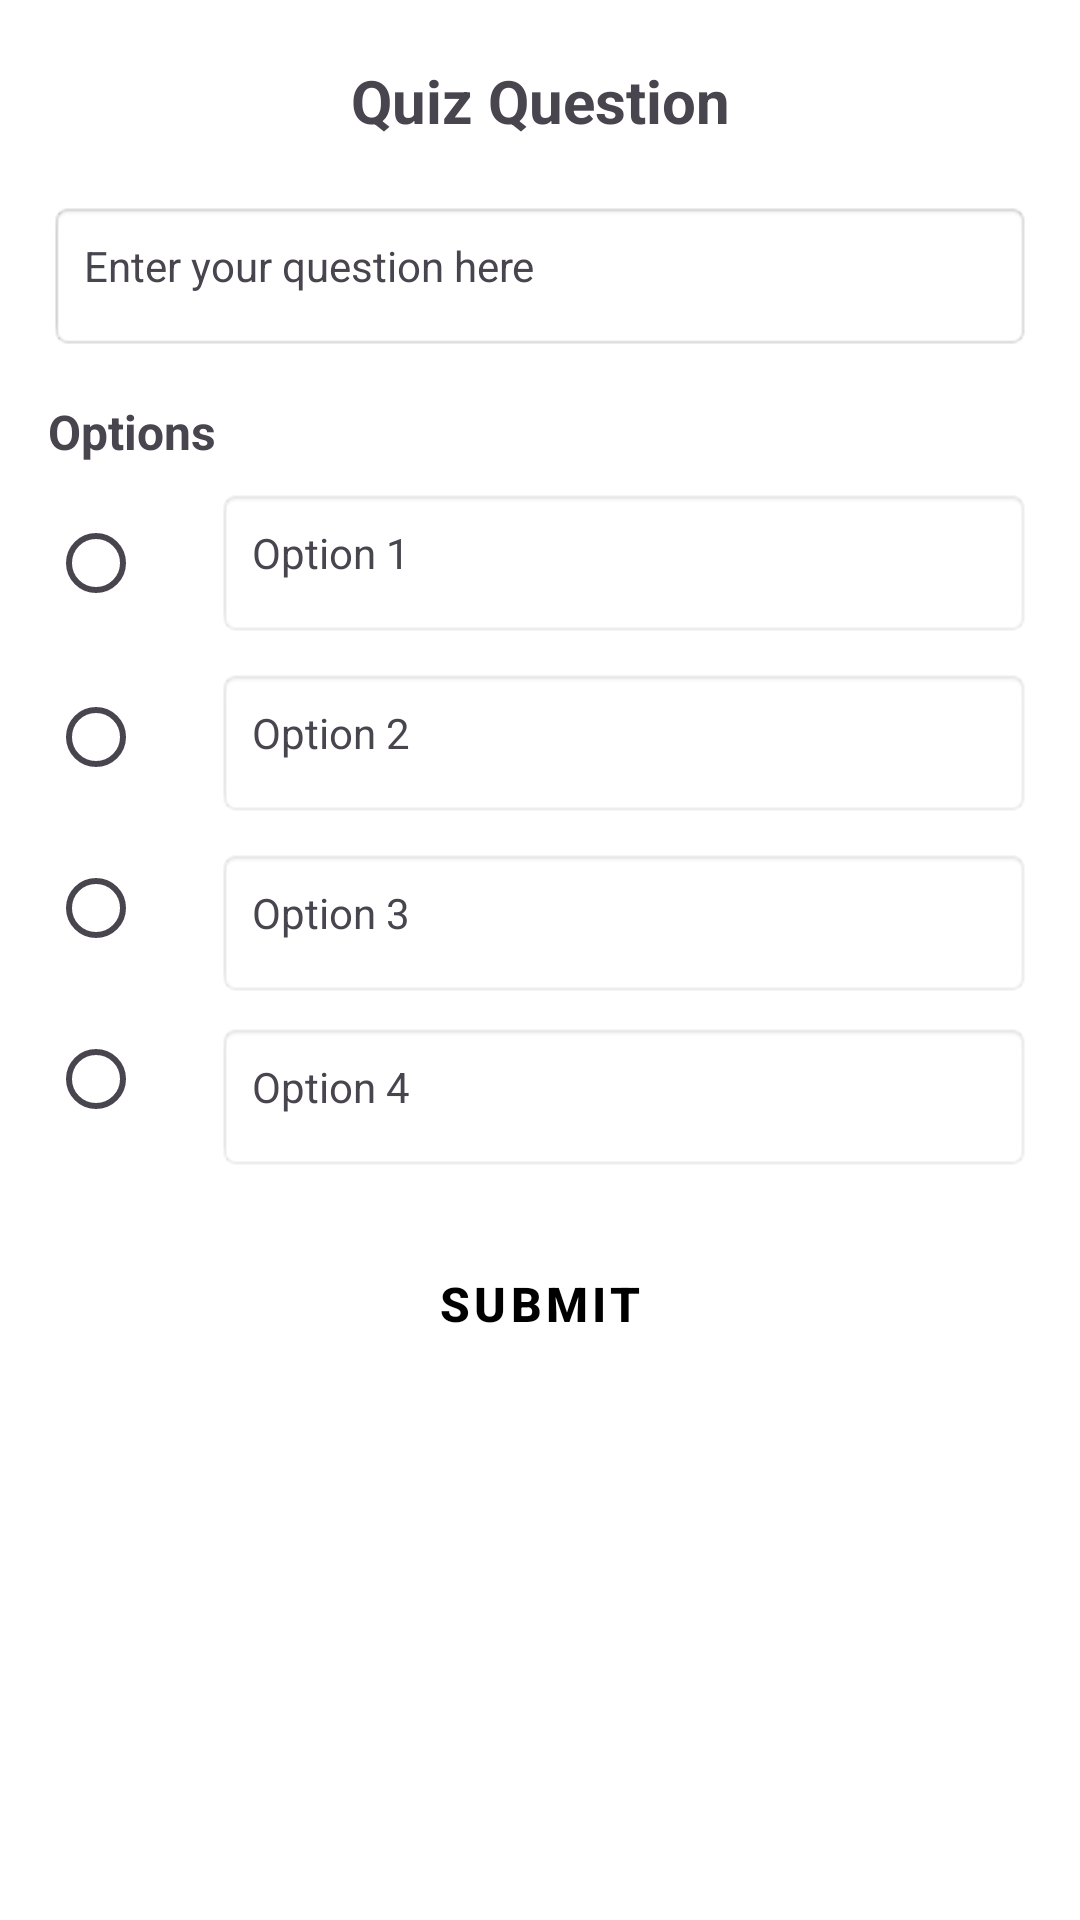

Layout XML and referenced resources for this Android screen:
<!-- AndroidManifest.xml: application theme Base.Theme.MysteryMessage -->
<!-- res/layout/fragment_answer_multiple_secret_message.xml -->
<?xml version="1.0" encoding="utf-8"?>
<androidx.constraintlayout.widget.ConstraintLayout

    xmlns:android="http://schemas.android.com/apk/res/android"
    xmlns:app="http://schemas.android.com/apk/res-auto"
    xmlns:tools="http://schemas.android.com/tools"
    android:layout_width="match_parent"
    android:background="@android:color/white"
    android:layout_height="wrap_content">

    
    <TextView
        android:id="@+id/tv_question_label"
        android:layout_width="wrap_content"
        android:layout_height="wrap_content"
        android:layout_marginTop="20dp"
        android:gravity="center"
        android:text="@string/quiz_question"
        android:textSize="20sp"
        android:textStyle="bold"
        app:layout_constraintEnd_toEndOf="parent"
        app:layout_constraintStart_toStartOf="parent"
        app:layout_constraintTop_toTopOf="parent" />

    
    <EditText
        android:id="@+id/et_quiz_question"
        android:layout_width="0dp"
        android:layout_height="50dp"
        android:layout_marginStart="16dp"
        android:layout_marginTop="20dp"
        android:layout_marginEnd="16dp"
        android:autofillHints=""
        android:background="@android:drawable/editbox_background"
        android:hint="@string/enter_your_question_here"
        android:padding="12dp"
        android:textSize="14sp"
        app:layout_constraintEnd_toEndOf="parent"
        app:layout_constraintStart_toStartOf="parent"
        app:layout_constraintTop_toBottomOf="@id/tv_question_label"
        tools:ignore="DuplicateSpeakableTextCheck,TextFields,VisualLintTextFieldSize,VisualLintOverlap" />

    
    <TextView
        android:id="@+id/tv_options_label"
        android:layout_width="wrap_content"
        android:layout_height="wrap_content"
        android:layout_marginStart="16dp"
        android:layout_marginTop="16dp"
        android:text="@string/options"
        android:textSize="16sp"
        android:textStyle="bold"
        app:layout_constraintStart_toStartOf="parent"
        app:layout_constraintTop_toBottomOf="@id/et_quiz_question" />

    
    <RadioGroup
        android:id="@+id/rg_options"
        android:layout_width="wrap_content"
        android:layout_height="wrap_content"
        android:layout_marginStart="16dp"
        android:layout_marginTop="8dp"
        android:orientation="vertical"
        app:layout_constraintStart_toStartOf="parent"
        app:layout_constraintTop_toBottomOf="@id/tv_options_label">

        
        <RadioButton
            android:id="@+id/rb_option_1"
            android:layout_width="wrap_content"
            android:layout_height="50dp"
            android:layout_marginBottom="8dp"
            android:buttonTint="@color/custom_radio_color"
            tools:ignore="DuplicateSpeakableTextCheck" />

        
        <RadioButton
            android:id="@+id/rb_option_2"
            android:layout_width="wrap_content"
            android:layout_height="50dp"
            android:buttonTint="@color/custom_radio_color"

            android:layout_marginBottom="8dp" />

        
        <RadioButton
            android:id="@+id/rb_option_3"
            android:layout_width="match_parent"
            android:layout_height="wrap_content"
            android:buttonTint="@color/custom_radio_color"

            android:layout_marginBottom="8dp" />

        
        <RadioButton
            android:id="@+id/rb_option_4"
            android:layout_width="wrap_content"
            android:layout_height="50dp"
            android:buttonTint="@color/custom_radio_color"


            android:checked="false" />
    </RadioGroup>

    
    
    <TextView
        android:id="@+id/tv_quiz_question"
        android:layout_width="0dp"
        android:layout_height="50dp"
        android:layout_marginStart="16dp"
        android:layout_marginTop="20dp"
        android:layout_marginEnd="16dp"
        android:background="@android:drawable/editbox_background"
        android:padding="12dp"
        android:text="@string/enter_your_question_here"
        android:textSize="14sp"
        app:layout_constraintEnd_toEndOf="parent"
        app:layout_constraintStart_toStartOf="parent"
        app:layout_constraintTop_toBottomOf="@id/tv_question_label" />

    
    <TextView
        android:id="@+id/tv_option_1"
        android:layout_width="0dp"
        android:layout_height="50dp"
        android:layout_marginStart="8dp"
        android:layout_marginEnd="16dp"
        android:background="@android:drawable/editbox_background"
        android:padding="12dp"
        android:text="@string/option_1"
        android:textSize="14sp"
        app:layout_constraintEnd_toEndOf="parent"
        app:layout_constraintStart_toEndOf="@id/rg_options"
        app:layout_constraintTop_toTopOf="@id/rg_options" />

    
    <TextView
        android:id="@+id/tv_option_2"
        android:layout_width="0dp"
        android:layout_height="50dp"
        android:layout_marginStart="8dp"
        android:layout_marginTop="10dp"
        android:layout_marginEnd="16dp"
        android:background="@android:drawable/editbox_background"
        android:padding="12dp"
        android:text="@string/option_2"
        android:textSize="14sp"
        app:layout_constraintEnd_toEndOf="parent"
        app:layout_constraintStart_toEndOf="@id/rg_options"
        app:layout_constraintTop_toBottomOf="@id/tv_option_1" />

    
    <TextView
        android:id="@+id/tv_option_3"
        android:layout_width="0dp"
        android:layout_height="50dp"
        android:layout_marginStart="8dp"
        android:layout_marginTop="10dp"
        android:layout_marginEnd="16dp"
        android:background="@android:drawable/editbox_background"
        android:padding="12dp"
        android:text="@string/option_3"
        android:textSize="14sp"
        app:layout_constraintEnd_toEndOf="parent"
        app:layout_constraintStart_toEndOf="@id/rg_options"
        app:layout_constraintTop_toBottomOf="@id/tv_option_2" />

    
    <TextView
        android:id="@+id/tv_option_4"
        android:layout_width="0dp"
        android:layout_height="50dp"
        android:layout_marginStart="8dp"
        android:layout_marginTop="8dp"
        android:layout_marginEnd="16dp"
        android:background="@android:drawable/editbox_background"
        android:padding="12dp"
        android:text="@string/option_4"
        android:textSize="14sp"
        app:layout_constraintEnd_toEndOf="parent"
        app:layout_constraintStart_toEndOf="@id/rg_options"
        app:layout_constraintTop_toBottomOf="@id/tv_option_3" />


    <Button
        android:id="@+id/btn_submit"
        android:layout_width="0dp"
        style="@style/CustomButtonStyle"
        android:layout_height="wrap_content"
        android:layout_marginStart="32dp"
        android:layout_marginTop="20dp"
        android:layout_marginEnd="32dp"
        android:text="@string/submit"
        android:textColor="@android:color/black"
        android:textSize="16sp"
        android:textStyle="bold"
        app:layout_constraintEnd_toEndOf="parent"
        app:layout_constraintStart_toStartOf="parent"
        app:layout_constraintTop_toBottomOf="@id/tv_option_4"
        tools:ignore="VisualLintButtonSize" />

</androidx.constraintlayout.widget.ConstraintLayout>
<!-- resources referenced by this layout -->
<resources>
  <string name="enter_your_question_here">Enter your question here</string>
  <string name="option_1">Option 1</string>
  <string name="option_2">Option 2</string>
  <string name="option_3">Option 3</string>
  <string name="option_4">Option 4</string>
  <string name="options">Options</string>
  <string name="quiz_question">Quiz Question</string>
  <string name="submit">Submit</string>
  <style name="CustomButtonStyle" parent="Widget.MaterialComponents.Button">
          <item name="android:backgroundTint">#D6D6D6</item> 
          <item name="android:layout_width">wrap_content</item>
          <item name="android:layout_height">wrap_content</item>
          <item name="android:padding">12dp</item> 
          <item name="android:drawablePadding">8dp</item>
          <item name="android:textSize">14sp</item>
          <item name="android:textColor">#FFFFFF</item> 
          <item name="android:gravity">center</item>
          <item name="cornerRadius">12dp</item> 
      </style>
  <style name="Base.Theme.MysteryMessage" parent="Theme.Material3.DayNight">
          
          <item name="colorPrimary">#43cea2</item>
          <item name="colorSurface">#43cea2</item>
          <item name="windowActionBar">true</item>
          <item name="windowNoTitle">false</item>
          <item name="colorPrimaryContainer">#43cea2</item>
          <item name="actionBarStyle">@style/MyActionBarStyle</item>
          <item name="android:actionBarStyle">@style/MyActionBarStyle</item>
      </style>
  <style name="MyActionBarStyle" parent="@style/Widget.AppCompat.ActionBar.Solid">
          <item name="background">@drawable/gradient_app_bar</item>
          <item name="android:background">@drawable/gradient_app_bar</item>
      </style>
  <!-- drawable gradient_app_bar (drawable) -->
  <shape xmlns:android="http://schemas.android.com/apk/res/android"
      android:shape="rectangle">
      <gradient
          android:angle="0"
          android:startColor="#00C9FF"
          android:endColor="#92FE9D"
          android:type="linear"/>
  </shape>
</resources>
